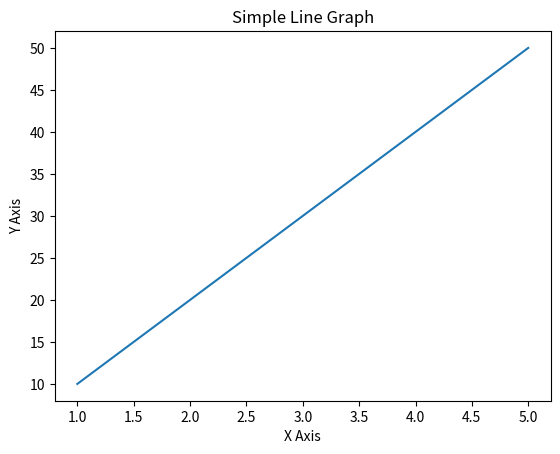

Write the Python code that produced this figure.
import matplotlib.pyplot as plt

x = [1, 2, 3, 4, 5]
y = [10, 20, 30, 40, 50]

plt.plot(x, y)

plt.title("Simple Line Graph")
plt.xlabel("X Axis")
plt.ylabel("Y Axis")

plt.show()
